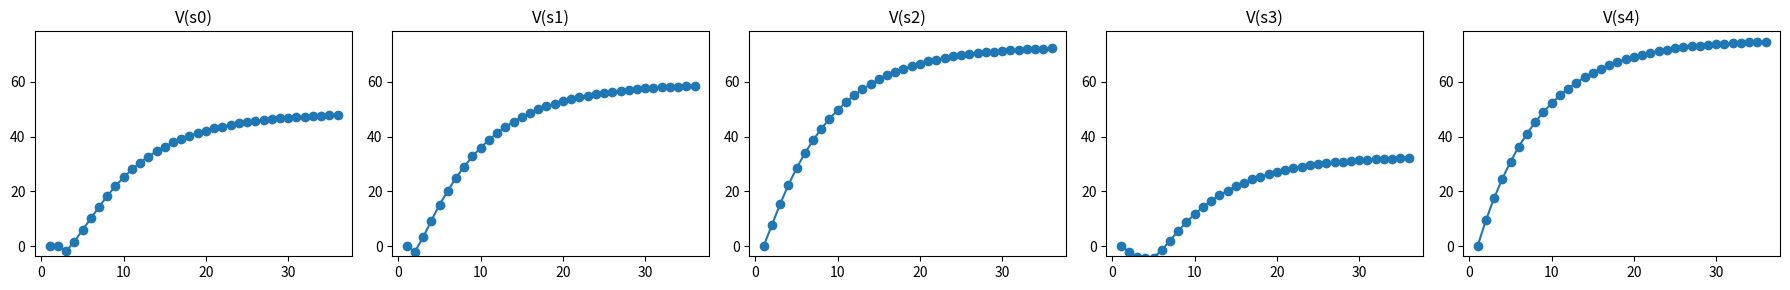

Write Python code to recreate this figure.
import numpy as np
import matplotlib.pyplot as plt

# global variables
deterministic = False
gamma = 0.9
actions = 2
states = 5
eps = 0.1

def print_head(iter, fr):
    print("==========================")
    print(f"iteration {iter}:")
    print("fr:", fr)
    for i in range(len(list(fr))):
        print(i, end='\t')
    print()

def print_vs(vs):
    for i in range(len(vs)):
        val = vs[i]
        print("{:.2f}".format(val[0]), end='\t')
    print()

def plot_figs(fig, states, xs, ys, axes):
    y_max = max([max(ys[s]) for s in range(states)])
    for s in range(states):
        axes[s].plot(xs[s], ys[s], 'o', linestyle='-')
        axes[s].set_title(f"V(s{s})")
        axes[s].set_ylim(-y_max*0.05, y_max + (y_max*0.05))
    fig.tight_layout()
    plt.savefig('v-' + 'non'*(not deterministic) + 'det.png', dpi=500)
    plt.show()

if deterministic:

    fmt = [[0, 1],
           [0, 2],
           [1, 3],
           [2, 4],
           [3, 4]]
    fmt = np.array(fmt)
    fr = [-10, 0, -0.04, -0.04, 10]
    print("fmt:")
    print(fmt)
    print("fr:")
    print(fr)

    vs = [(0.0, 0) for s in range(states)]
    delta = [1000000 for s in range(states)]
    done = [False for s in range(states)]
    iter = 1

    fig = plt.figure( figsize=(18,3) )
    axes = fig.subplots(1, states)
    xs = [[] for i in range(states)]
    ys = [[] for i in range(states)]


    while(True):

        # stop condition
        for d in range(states):
            if delta[d] < eps:
                done[d] = True
        if all(done):
            break

        # print head and current vs
        print_head(iter, fr)
        print_vs(vs)
        for s in range(states):
            xs[s].append(iter)
            ys[s].append(vs[s][0])

        # calculate v(s) for each s
        for s in range(states):
            terms = []
            r_max = 0
            a_max = 0
            # for each v(s) cell, we need maximum taking every action a
            for a in range(actions):
                sf = fmt[s, a]
                r = fr[int(sf)]
                term = r + gamma * vs[sf][0]
                terms.append(term)
                if term > r_max:
                    a_max = a
                    r_max = term
            # take the maximum, save the action
            v = (max(terms), a_max)
            # difference
            delta[s] = abs(v[0] - vs[s][0])
            # update v for next iteration
            vs[s] = v

        # print new vs
        print_vs(vs)

        iter += 1
    print("Optimal Politic:")
    for i in range(states):
        print(f"s{i} = a{vs[i][1]},", end='\t')
    print()
    plot_figs(fig, states, xs, ys, axes)
else:
    pmt = [
           [[0.0, 0.0],
            [0.8, 0.2],
            [0.0, 0.0],
            [0.2, 0.8],
            [0.0, 0.0]],
           [[0.2, 0.8],
            [0.0, 0.0],
            [0.8, 0.2],
            [0.0, 0.0],
            [0.0, 0.0]],
           [[0.0, 0.0],
            [0.2, 0.8],
            [0.0, 0.0],
            [0.0, 0.0],
            [0.8, 0.2]],
           [[0.8, 0.2],
            [0.0, 0.0],
            [0.0, 0.0],
            [0.8, 0.2],
            [0.0, 0.0]],
           [[0.0, 0.0],
            [0.0, 0.0],
            [0.2, 0.8],
            [0.0, 0.0],
            [0.2, 0.8]],
           ]
    pmt = np.array(pmt)
    fr = [-10, 0, -0.04, -0.04, 10]
    print("pmt:")
    print(pmt)
    print()
    print("fr:")
    print(fr)

    vs = [(0.0, 0) for s in range(states)]
    delta = [1000000 for s in range(states)]
    done = [False for s in range(states)]
    iter = 1

    fig = plt.figure(figsize=(18, 3))
    axes = fig.subplots(1, states)
    xs = [[] for i in range(states)]
    ys = [[] for i in range(states)]
    while (True):
        # stop condition
        for d in range(states):
            if delta[d] < eps:
                done[d] = True
        if all(done):
            break

        # print head and current vs
        print_head(iter, fr)
        print_vs(vs)
        for s in range(states):
            xs[s].append(iter)
            ys[s].append(vs[s][0])

        # calculate v(s) for each s
        for s in range(states):
            terms = []
            r_max = 0
            a_max = 0
            # for each v(s) cell, we need maximum taking every action a
            for a in range(actions):
                # now each term is the sum of len(states) terms containing p * (r + gamma * v(sf))
                term = 0.0
                for sf in range(states):
                    p = pmt[sf, s, a]
                    r = fr[int(sf)]
                    term += p * (r + gamma * vs[sf][0])
                terms.append(term)
                if term > r_max:
                    a_max = a
                    r_max = term
            v = (max(terms), a_max)
            delta[s] = abs(v[0] - vs[s][0])
            vs[s] = v

        # print new vs
        print_vs(vs)

        iter += 1
    print("Optimal Politic:")
    for i in range(states):
        print(f"s{i} = a{vs[i][1]},", end='\t')
    print()
    plot_figs(fig, states, xs, ys, axes)